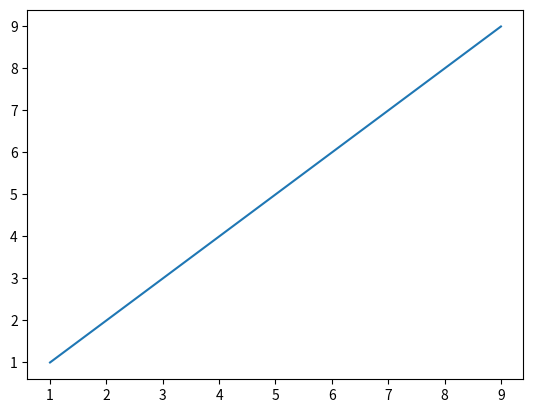

Write Python code to recreate this figure.
import matplotlib.pyplot as plt
s1=[1,2,3,4,5,6,7,8,9]
s2=[1,2,3,4,5,6,7,8,9]
plt.plot(s1,s2)